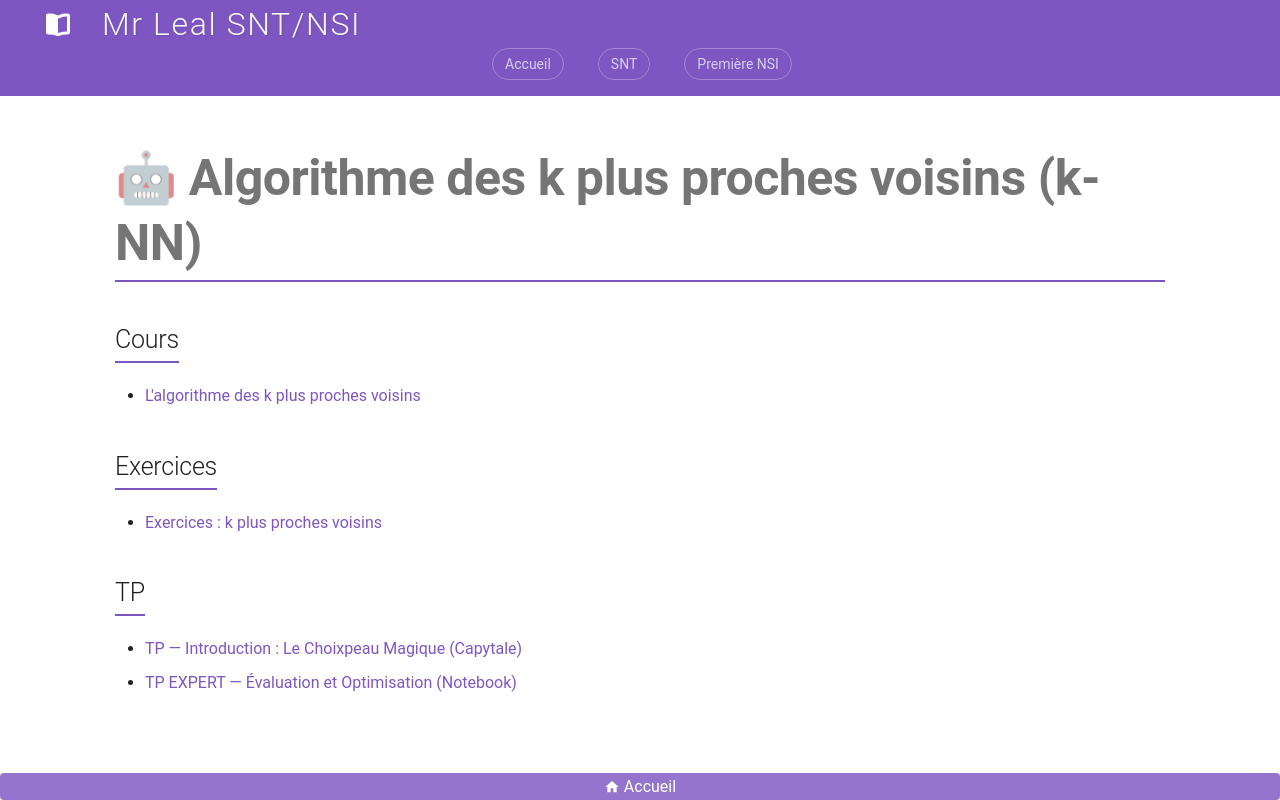

repository: jemangedespatate/projet_mkdocs · page: NSI_1/k_plus_proches_voisins/sommaire/index.html · generator: mkdocs

# 🤖 Algorithme des k plus proches voisins (k-NN)

## Cours

* [L'algorithme des k plus proches voisins](algorithme_knn.md)

## Exercices

* [Exercices : k plus proches voisins](exercices_knn.md)

## TP

* [TP — Introduction : Le Choixpeau Magique (Capytale)](https://capytale2.ac-paris.fr/web/c/d13c-10114145)
* [TP EXPERT — Évaluation et Optimisation (Notebook)](https://capytale2.ac-paris.fr/web/c/b6c0-10182596)
